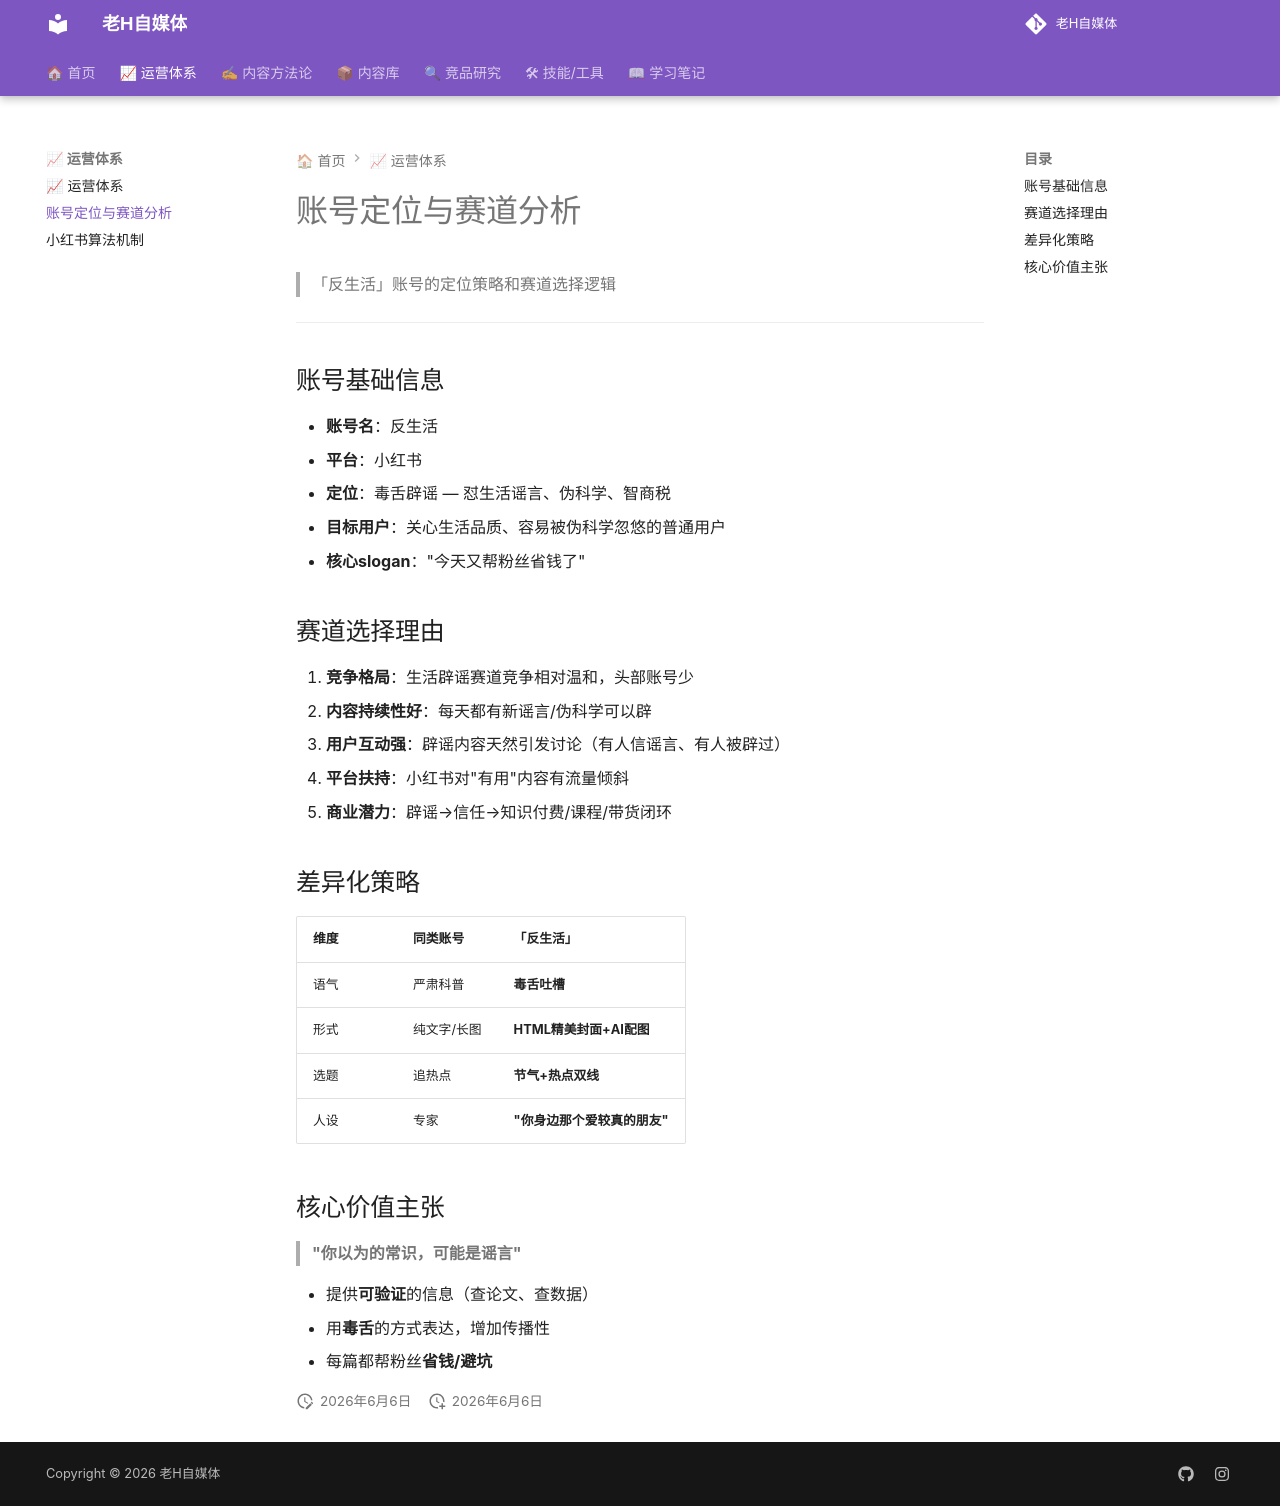

repository: dylantoo/h-social.github.io · page: 01-运营体系/账号定位与赛道分析/index.html · generator: mkdocs

# 账号定位与赛道分析

> 「反生活」账号的定位策略和赛道选择逻辑

---

## 账号基础信息

- **账号名**：反生活
- **平台**：小红书
- **定位**：毒舌辟谣 — 怼生活谣言、伪科学、智商税
- **目标用户**：关心生活品质、容易被伪科学忽悠的普通用户
- **核心slogan**："今天又帮粉丝省钱了"

## 赛道选择理由

1. **竞争格局**：生活辟谣赛道竞争相对温和，头部账号少
2. **内容持续性好**：每天都有新谣言/伪科学可以辟
3. **用户互动强**：辟谣内容天然引发讨论（有人信谣言、有人被辟过）
4. **平台扶持**：小红书对"有用"内容有流量倾斜
5. **商业潜力**：辟谣→信任→知识付费/课程/带货闭环

## 差异化策略

| 维度 | 同类账号 | 「反生活」 |
|------|---------|-----------|
| 语气 | 严肃科普 | **毒舌吐槽** |
| 形式 | 纯文字/长图 | **HTML精美封面+AI配图** |
| 选题 | 追热点 | **节气+热点双线** |
| 人设 | 专家 | **"你身边那个爱较真的朋友"** |

## 核心价值主张

> **"你以为的常识，可能是谣言"**

- 提供**可验证**的信息（查论文、查数据）
- 用**毒舌**的方式表达，增加传播性
- 每篇都帮粉丝**省钱/避坑**
